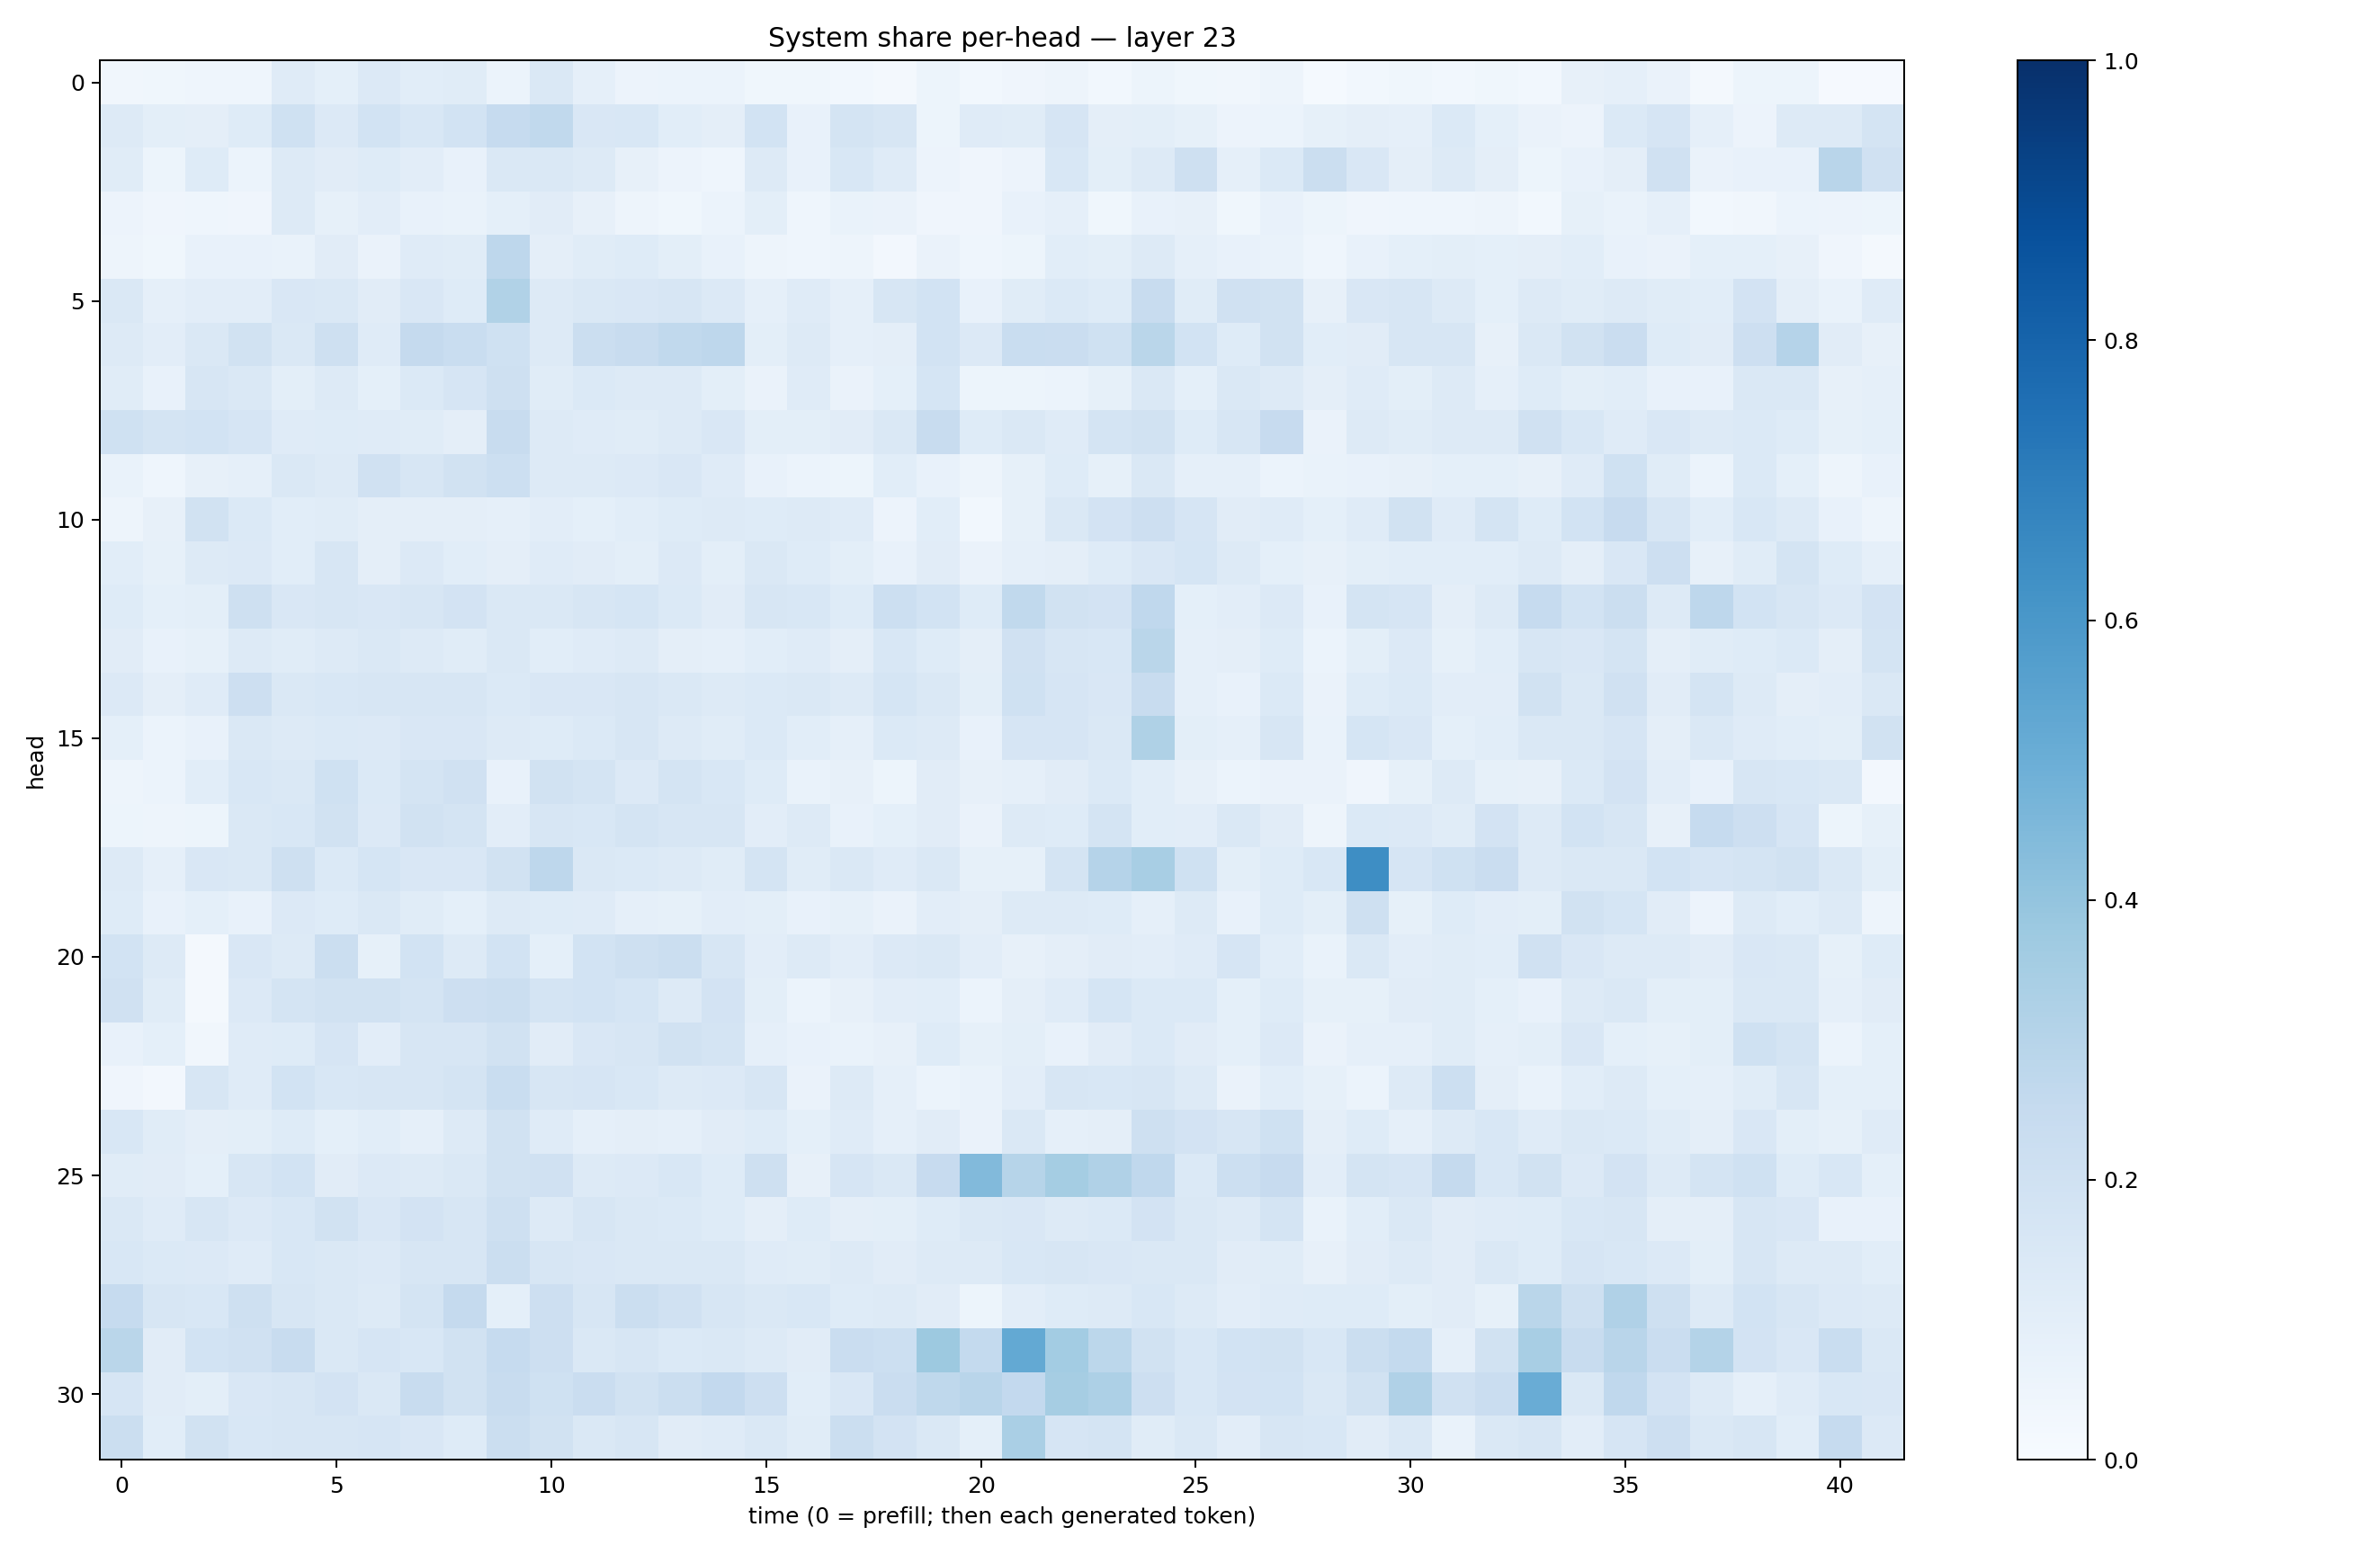

The data file committed next to this chart (first rows):
0.032838136, 0.035523687, 0.046329975, 0.04634341, 0.1203178, 0.09125407, 0.13442773, 0.10744946, 0.11671554, 0.061246358, 0.14477676, 0.088596225, 0.056976236, 0.059382506, 0.06099814, 0.03787533, 0.037619486, 0.029359723, 0.019438667, 0.054564998, 0.031228391, 0.041874077, 0.048064157, 0.028592639
0.1264, 0.09881, 0.09698, 0.1232, 0.2024, 0.1348, 0.1862, 0.1551, 0.1846, 0.2494, 0.2633, 0.152, 0.1553, 0.1092, 0.09717, 0.185, 0.07225, 0.1744, 0.1564, 0.05227, 0.1183, 0.1138, 0.1666, 0.0954
0.1138, 0.05305, 0.1225, 0.06246, 0.1311, 0.1102, 0.1246, 0.1026, 0.0729, 0.1426, 0.1443, 0.1277, 0.0818, 0.05476, 0.04659, 0.1324, 0.07352, 0.156, 0.1189, 0.05809, 0.0397, 0.05713, 0.1552, 0.099
0.05596, 0.04153, 0.04442, 0.03913, 0.1294, 0.08507, 0.1046, 0.07521, 0.06875, 0.09121, 0.1112, 0.07976, 0.05001, 0.03889, 0.0602, 0.09985, 0.04457, 0.0688, 0.06455, 0.04108, 0.03909, 0.07574, 0.08629, 0.03891
0.04836, 0.03721, 0.07538, 0.0738, 0.06709, 0.1096, 0.06288, 0.1192, 0.116, 0.2743, 0.09452, 0.1143, 0.1214, 0.1008, 0.07651, 0.04914, 0.04407, 0.04981, 0.02685, 0.0632, 0.04402, 0.05301, 0.1071, 0.09816
0.1438, 0.08691, 0.1053, 0.1031, 0.1487, 0.144, 0.11, 0.1504, 0.1224, 0.3157, 0.1295, 0.1466, 0.1491, 0.1639, 0.1359, 0.08796, 0.1191, 0.08715, 0.1595, 0.1839, 0.07768, 0.1135, 0.1383, 0.1248
0.1323, 0.1052, 0.1453, 0.1927, 0.1428, 0.2061, 0.1175, 0.2504, 0.2311, 0.2014, 0.1257, 0.2218, 0.242, 0.2645, 0.2758, 0.1009, 0.131, 0.08798, 0.09451, 0.186, 0.1343, 0.2334, 0.2272, 0.1999
0.1169, 0.07723, 0.1638, 0.1469, 0.1008, 0.1289, 0.09197, 0.1395, 0.1647, 0.2098, 0.1149, 0.1377, 0.1311, 0.1322, 0.09856, 0.06609, 0.1191, 0.06568, 0.09086, 0.1682, 0.05257, 0.05449, 0.06221, 0.08444
0.2016, 0.1727, 0.1867, 0.1649, 0.12, 0.1233, 0.1174, 0.1164, 0.09698, 0.2408, 0.1259, 0.1196, 0.115, 0.1311, 0.151, 0.101, 0.1004, 0.1127, 0.1445, 0.2391, 0.1246, 0.1429, 0.1174, 0.1746
0.07029, 0.04651, 0.07893, 0.086, 0.1447, 0.1292, 0.1983, 0.1631, 0.1888, 0.2163, 0.1261, 0.1287, 0.1334, 0.1505, 0.1189, 0.07292, 0.06109, 0.05257, 0.108, 0.07344, 0.04749, 0.08377, 0.122, 0.08373
0.05055, 0.08193, 0.1916, 0.1402, 0.1075, 0.1141, 0.09627, 0.09754, 0.09434, 0.08951, 0.1017, 0.09014, 0.1088, 0.1242, 0.1272, 0.1231, 0.1253, 0.1206, 0.05571, 0.1084, 0.03118, 0.08428, 0.1465, 0.1827
0.106, 0.08391, 0.1318, 0.1356, 0.1068, 0.1609, 0.09568, 0.1342, 0.1083, 0.09395, 0.121, 0.1099, 0.1, 0.1352, 0.09874, 0.1481, 0.1236, 0.1011, 0.07184, 0.1108, 0.0644, 0.08829, 0.09623, 0.125
0.1249, 0.09257, 0.1009, 0.2036, 0.1508, 0.1609, 0.1523, 0.1625, 0.1798, 0.1431, 0.1421, 0.1564, 0.1716, 0.1386, 0.113, 0.1583, 0.1528, 0.1219, 0.2173, 0.1858, 0.1227, 0.2628, 0.191, 0.1819
0.1132, 0.07103, 0.08306, 0.1313, 0.1142, 0.1285, 0.1427, 0.1251, 0.1151, 0.1452, 0.1085, 0.1175, 0.128, 0.09644, 0.0885, 0.1063, 0.1178, 0.09442, 0.1556, 0.1239, 0.09668, 0.1978, 0.164, 0.1551
0.1353, 0.09554, 0.1173, 0.2129, 0.1419, 0.155, 0.1572, 0.1595, 0.1612, 0.1395, 0.1517, 0.1523, 0.1634, 0.1414, 0.1284, 0.1368, 0.1421, 0.1283, 0.1716, 0.1411, 0.09959, 0.1994, 0.1642, 0.1515
0.09024, 0.06197, 0.07055, 0.1423, 0.1263, 0.1395, 0.133, 0.1487, 0.1522, 0.1292, 0.1238, 0.1389, 0.1571, 0.1284, 0.1139, 0.1405, 0.1077, 0.08729, 0.1401, 0.1316, 0.07724, 0.1644, 0.165, 0.148
0.04693, 0.06082, 0.1073, 0.1562, 0.1442, 0.203, 0.1371, 0.1786, 0.1973, 0.07794, 0.1948, 0.1755, 0.1356, 0.1726, 0.1531, 0.1243, 0.06762, 0.07821, 0.05255, 0.1131, 0.08068, 0.0869, 0.1105, 0.1381
0.05357, 0.04868, 0.05455, 0.1449, 0.1551, 0.1876, 0.1333, 0.1911, 0.177, 0.1046, 0.1567, 0.1551, 0.1732, 0.1626, 0.1599, 0.1027, 0.1272, 0.0748, 0.09314, 0.1094, 0.06451, 0.1274, 0.1225, 0.1782
0.1258, 0.08774, 0.1523, 0.1475, 0.2083, 0.137, 0.1713, 0.1496, 0.15, 0.188, 0.2772, 0.1477, 0.1395, 0.1295, 0.116, 0.172, 0.1169, 0.1413, 0.1188, 0.1416, 0.08439, 0.08323, 0.1776, 0.3018
0.123, 0.07775, 0.09263, 0.07359, 0.1338, 0.1226, 0.1445, 0.1153, 0.09219, 0.1255, 0.1225, 0.1191, 0.08867, 0.08501, 0.1033, 0.1011, 0.07647, 0.0825, 0.06367, 0.1021, 0.09605, 0.1271, 0.1325, 0.1245
0.1873, 0.1285, 0.0195, 0.1486, 0.132, 0.2224, 0.08469, 0.1872, 0.129, 0.1849, 0.09227, 0.1857, 0.2058, 0.2197, 0.1615, 0.1031, 0.1296, 0.1038, 0.1347, 0.1416, 0.1038, 0.08005, 0.0953, 0.1096
0.1959, 0.1159, 0.01911, 0.134, 0.1794, 0.1896, 0.1919, 0.1779, 0.2117, 0.2211, 0.1725, 0.1853, 0.17, 0.1322, 0.1829, 0.09929, 0.05984, 0.08066, 0.1029, 0.1057, 0.0598, 0.09512, 0.1178, 0.1694
0.0713, 0.09147, 0.0323, 0.1209, 0.1227, 0.1651, 0.1034, 0.1584, 0.1624, 0.1908, 0.1109, 0.1512, 0.1603, 0.1933, 0.1726, 0.08934, 0.07739, 0.06968, 0.07863, 0.1232, 0.08207, 0.09955, 0.07622, 0.1119
0.04272, 0.02639, 0.1572, 0.1195, 0.1866, 0.1551, 0.159, 0.1615, 0.1729, 0.2311, 0.1609, 0.1667, 0.1527, 0.1257, 0.1366, 0.1618, 0.06272, 0.1281, 0.08718, 0.06092, 0.06798, 0.1016, 0.1584, 0.1549
0.1547, 0.1147, 0.0975, 0.1002, 0.1222, 0.09316, 0.1086, 0.08706, 0.1312, 0.1902, 0.1199, 0.08707, 0.09586, 0.08915, 0.113, 0.1239, 0.09084, 0.1206, 0.0872, 0.1129, 0.06581, 0.1441, 0.08632, 0.09379
0.1159, 0.1117, 0.0931, 0.1613, 0.1841, 0.1126, 0.1331, 0.1255, 0.1477, 0.1878, 0.1986, 0.1321, 0.1346, 0.1543, 0.1216, 0.2103, 0.0803, 0.1641, 0.1426, 0.2434, 0.4441, 0.2971, 0.3543, 0.3186
0.1458, 0.1192, 0.1622, 0.1354, 0.1551, 0.193, 0.1518, 0.1823, 0.157, 0.2055, 0.1303, 0.1592, 0.1453, 0.1396, 0.1219, 0.09632, 0.1216, 0.09586, 0.09782, 0.1215, 0.1437, 0.1503, 0.1313, 0.1404
0.1556, 0.1378, 0.1329, 0.1174, 0.1528, 0.1462, 0.1358, 0.1587, 0.1619, 0.219, 0.1628, 0.1504, 0.1456, 0.145, 0.142, 0.1188, 0.1164, 0.1315, 0.112, 0.1311, 0.1281, 0.1545, 0.162, 0.1502
0.2464, 0.1578, 0.1543, 0.2075, 0.1576, 0.1474, 0.1327, 0.1748, 0.2519, 0.09063, 0.2125, 0.1621, 0.2238, 0.1981, 0.1596, 0.1424, 0.1551, 0.1219, 0.1326, 0.1125, 0.05431, 0.1049, 0.1234, 0.1278
0.2882, 0.1105, 0.1873, 0.198, 0.2407, 0.1483, 0.1641, 0.1551, 0.1889, 0.25, 0.2147, 0.1446, 0.1623, 0.1393, 0.1409, 0.1279, 0.1113, 0.2266, 0.2178, 0.3776, 0.2558, 0.5207, 0.3575, 0.2783
0.1669, 0.1131, 0.09946, 0.1499, 0.1608, 0.1834, 0.1441, 0.2405, 0.1939, 0.2396, 0.2027, 0.2272, 0.1903, 0.219, 0.2604, 0.2131, 0.1077, 0.1514, 0.2279, 0.2707, 0.2893, 0.2594, 0.3508, 0.3272
0.2208, 0.1072, 0.1884, 0.1534, 0.1601, 0.1567, 0.1642, 0.1508, 0.1245, 0.2257, 0.1926, 0.1442, 0.1586, 0.111, 0.1192, 0.1437, 0.1136, 0.2213, 0.1833, 0.1469, 0.09242, 0.3371, 0.167, 0.179
